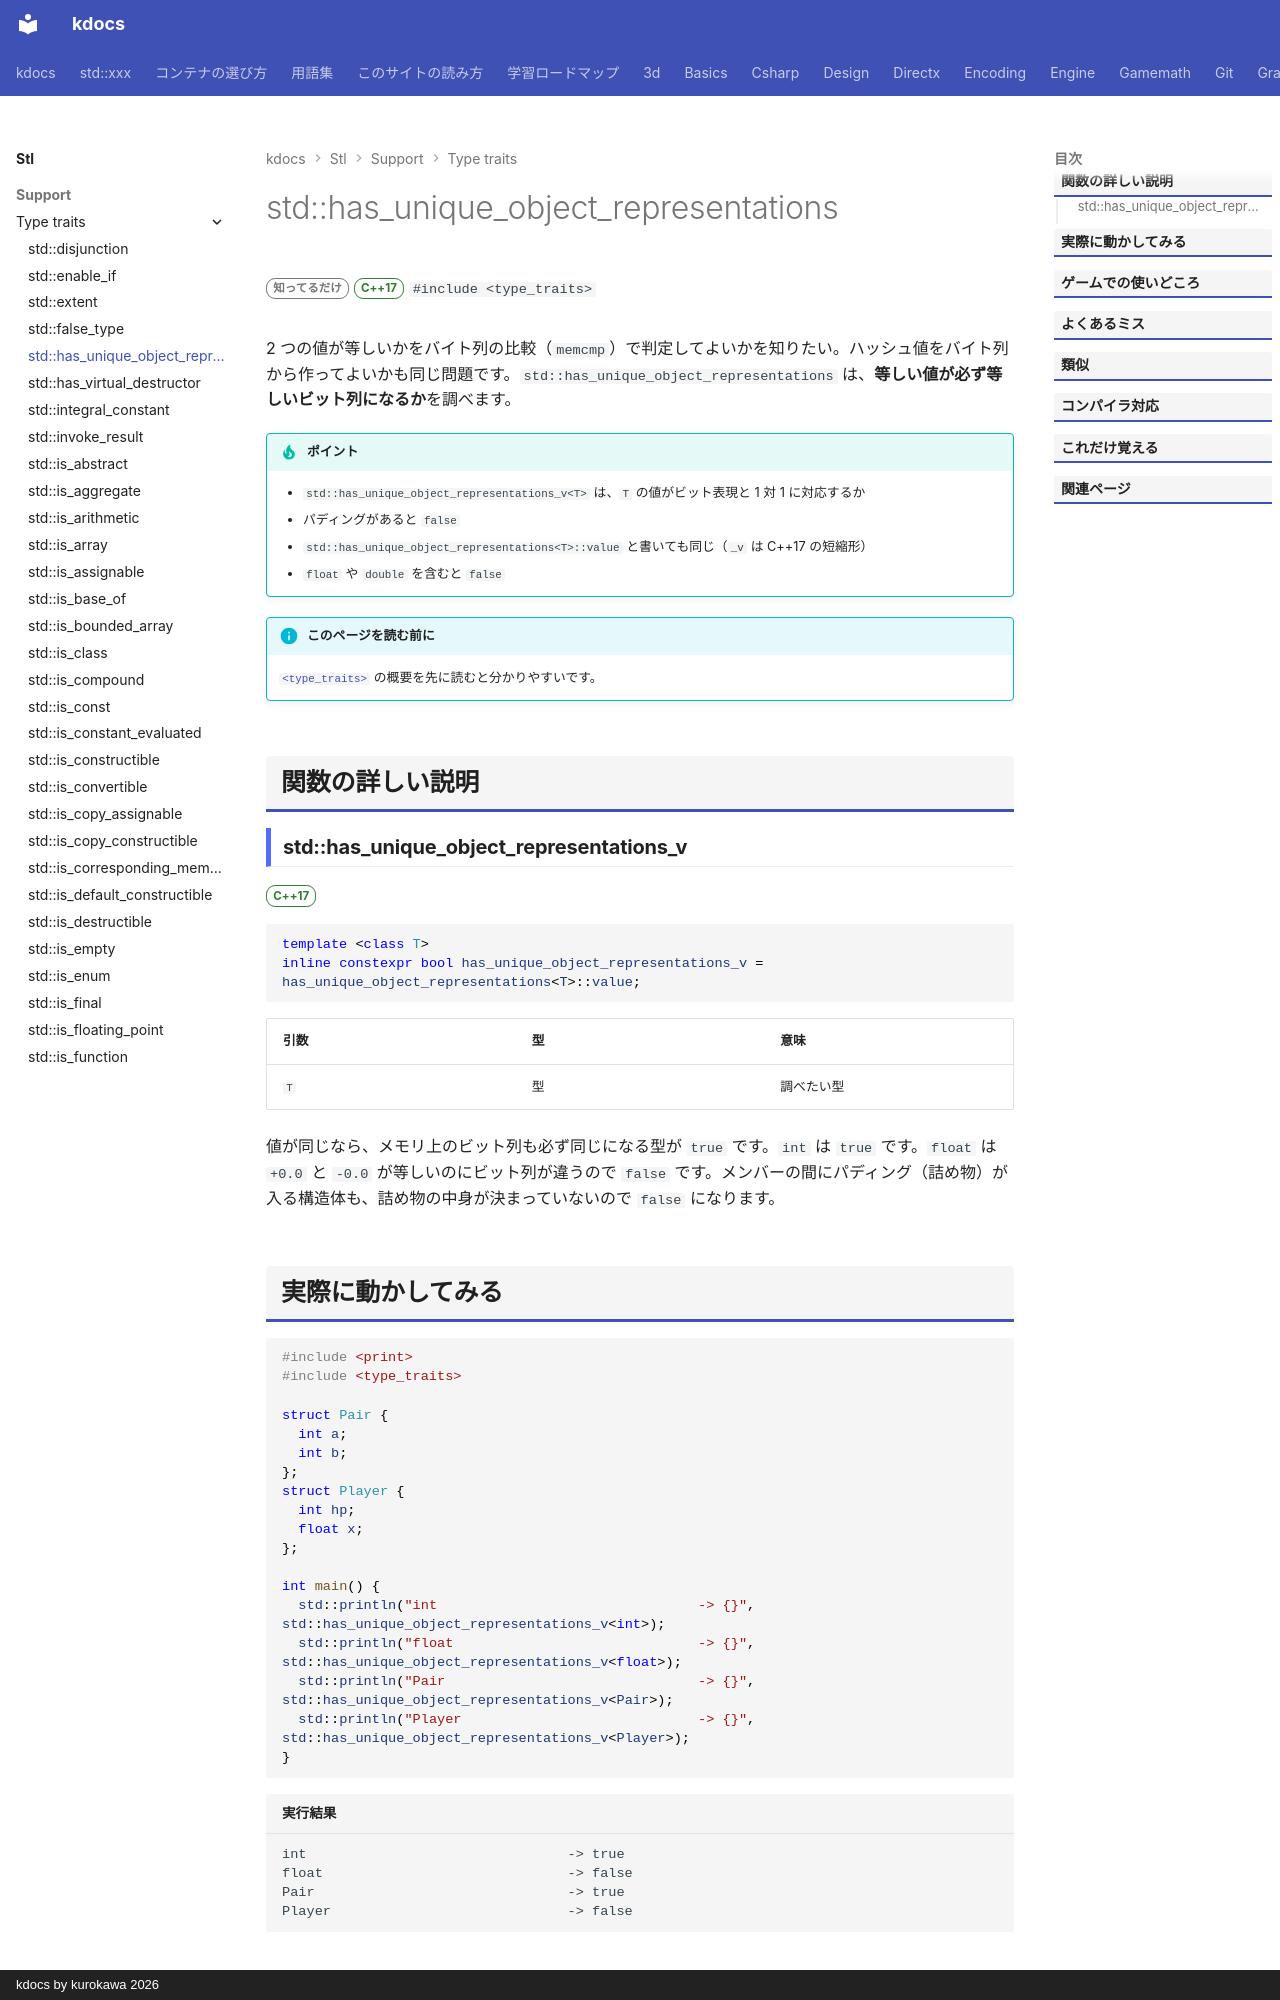

repository: qwzxdf/kdocs · page: stl/support/type_traits/has_unique_object_representations/index.html · generator: mkdocs · copyright: kdocs by kurokawa 2026

---
title: std::has_unique_object_representations
summary: "同じ値なら必ず同じビット列になる型かを調べる。"
order: 900
group: 型の性質（<type_traits>）
tags:
  - 型・言語サポート
---

# std::has_unique_object_representations

<div class="page-badges" markdown>
<span class="rank rank-rare">知ってるだけ</span>
<span class="ver ver-17">C++17</span>
`#include <type_traits>`
</div>

2 つの値が等しいかをバイト列の比較（`memcmp`）で判定してよいかを知りたい。ハッシュ値をバイト列から作ってよいかも同じ問題です。`std::has_unique_object_representations` は、<strong>等しい値が必ず等しいビット列になるか</strong>を調べます。

!!! tip "ポイント"
    - `std::has_unique_object_representations_v<T>` は、`T` の値がビット表現と 1 対 1 に対応するか
    - パディングがあると `false`
    - `std::has_unique_object_representations<T>::value` と書いても同じ（`_v` は C++17 の短縮形）
    - `float` や `double` を含むと `false`

!!! info "このページを読む前に"
    [`<type_traits>`](../type_traits.md) の概要を先に読むと分かりやすいです。

## 関数の詳しい説明

### std::has_unique_object_representations_v {#has_unique_object_representations}

<span class="ver ver-17">C++17</span>

```cpp
template <class T>
inline constexpr bool has_unique_object_representations_v = has_unique_object_representations<T>::value;
```

| 引数 | 型 | 意味 |
| --- | --- | --- |
| `T` | 型 | 調べたい型 |

値が同じなら、メモリ上のビット列も必ず同じになる型が `true` です。`int` は `true` です。`float` は `+0.0` と `-0.0` が等しいのにビット列が違うので `false` です。メンバーの間にパディング（詰め物）が入る構造体も、詰め物の中身が決まっていないので `false` になります。
